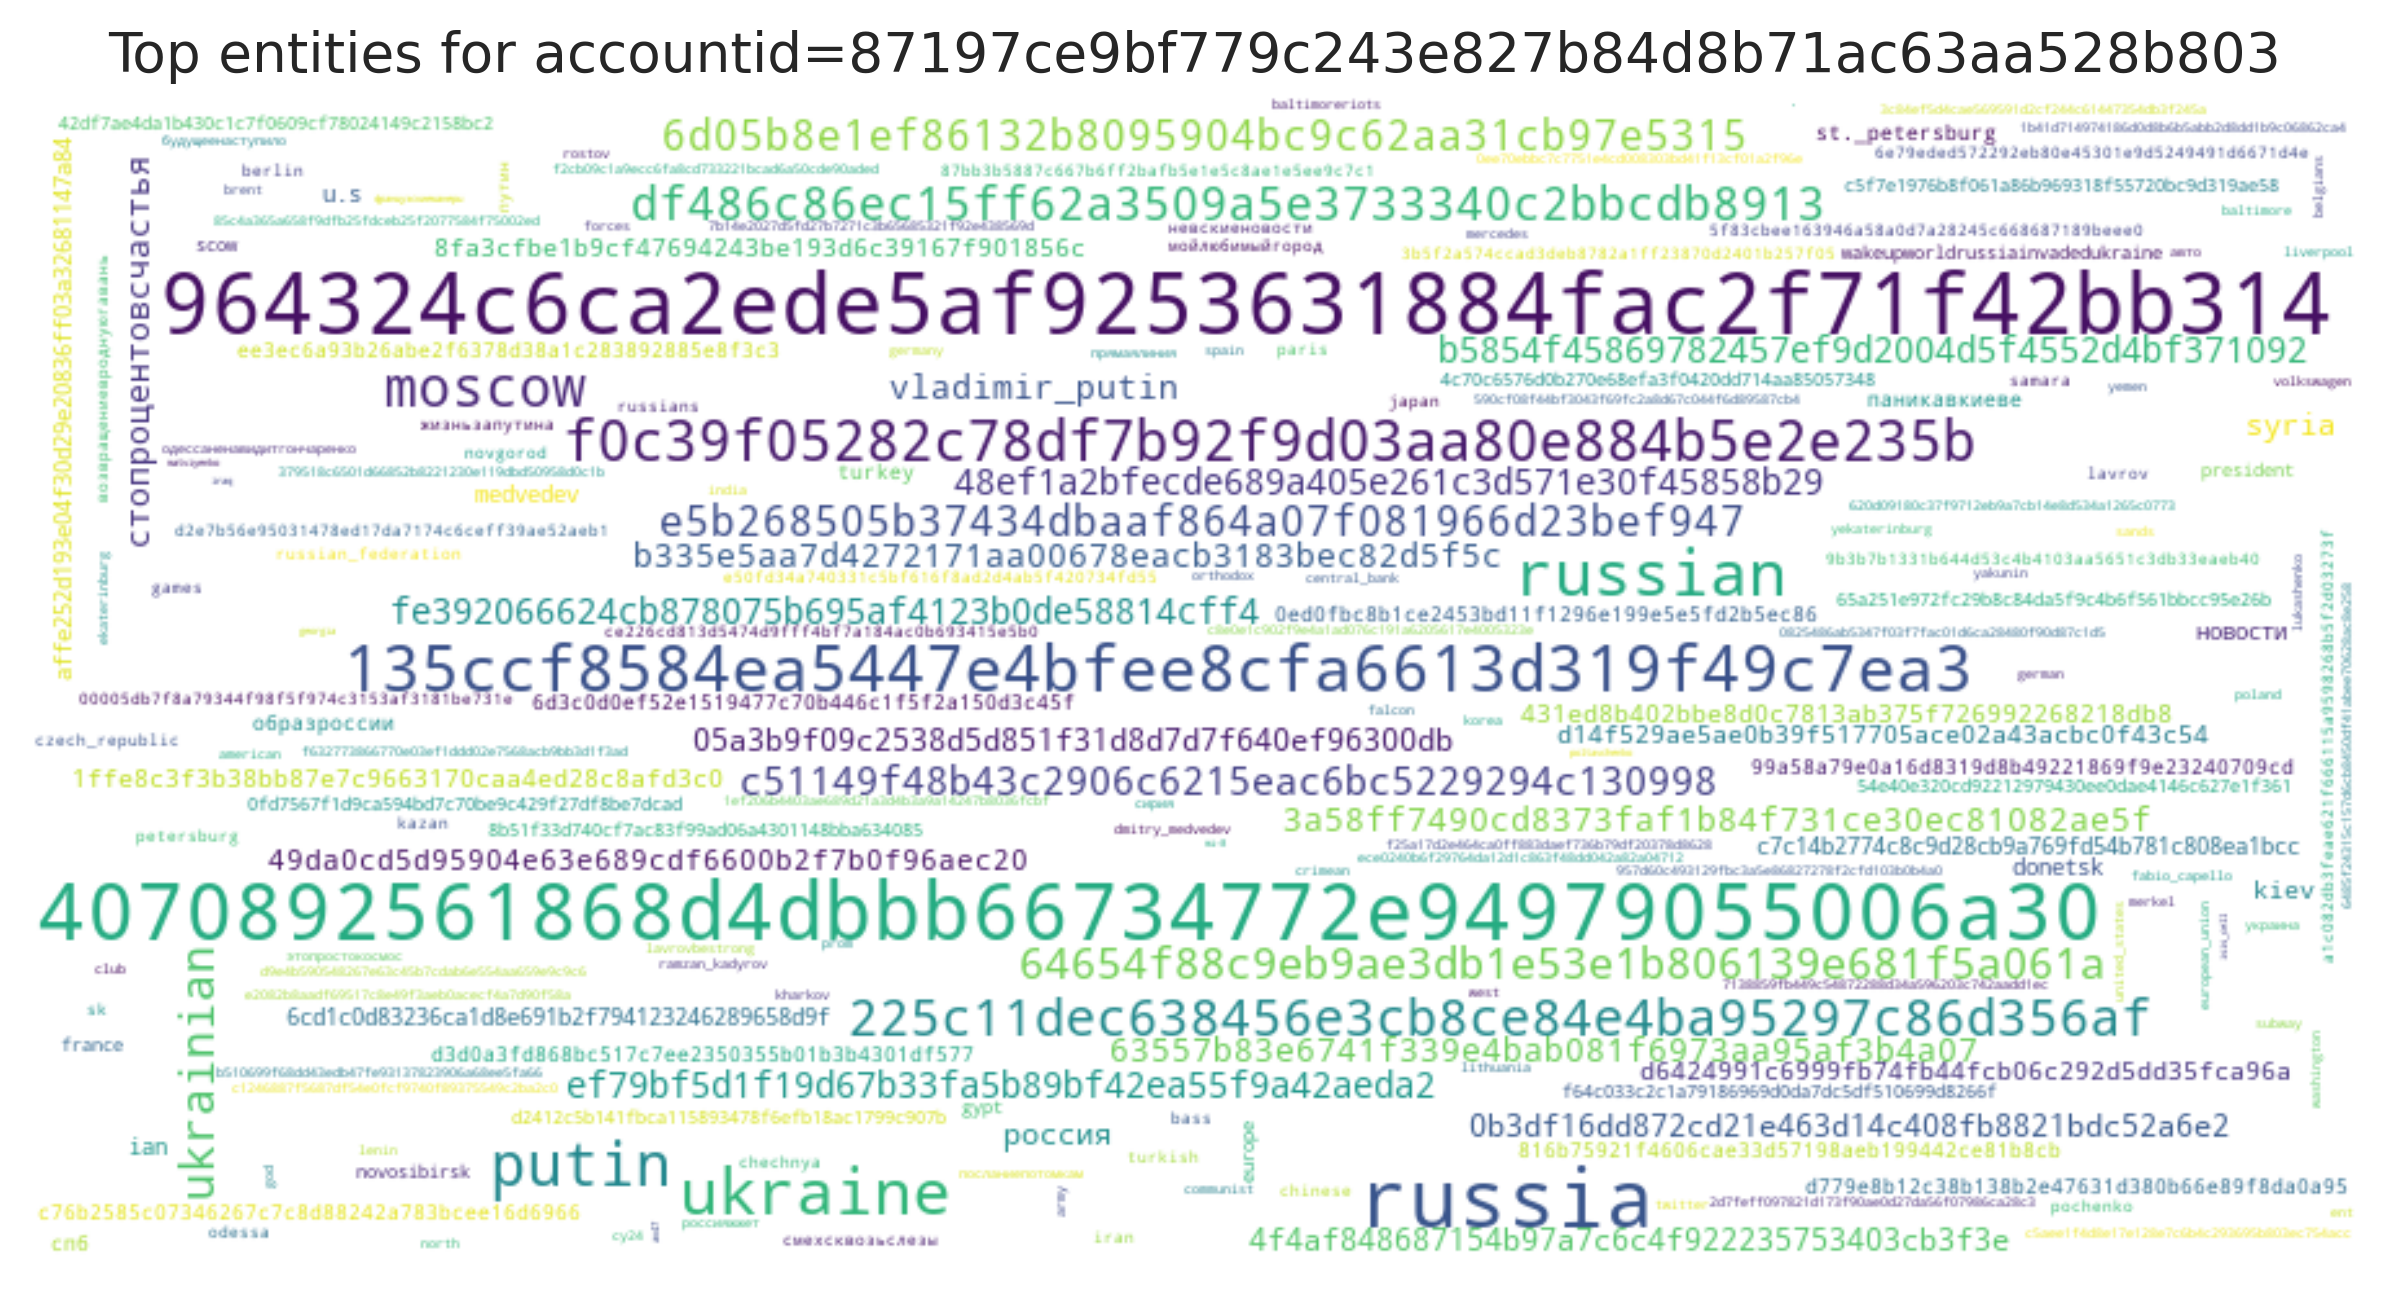

The file beside this chart, header and first rows:
entity, count
964324c6ca2ede5af9253631884fac2f71f42bb3…, 51
4070892561868d4dbbb66734772e94979055006a…, 45
russia, 44
135ccf8584ea5447e4bfee8cfa6613d319f49c7e…, 28
russian, 28
ukraine, 27
putin, 23
f0c39f05282c78df7b92f9d03aa80e884b5e2e23…, 21
moscow, 20
225c11dec638456e3cb8ce84e4ba95297c86d356…, 18
df486c86ec15ff62a3509a5e3733340c2bbcdb89…, 15
ukrainian, 15
64654f88c9eb9ae3db1e53e1b806139e681f5a06…, 14
6d05b8e1ef86132b8095904bc9c62aa31cb97e53…, 12
e5b268505b37434dbaaf864a07f081966d23bef9…, 12
c51149f48b43c2906c6215eac6bc5229294c1309…, 12
ef79bf5d1f19d67b33fa5b89bf42ea55f9a42aed…, 11
48ef1a2bfecde689a405e261c3d571e30f45858b…, 11
b5854f45869782457ef9d2004d5f4552d4bf3710…, 11
fe392066624cb878075b695af4123b0de58814cf…, 11
3a58ff7490cd8373faf1b84f731ce30ec81082ae…, 10
стопроцентовсчастья, 10
63557b83e6741f339e4bab081f6973aa95af3b4a…, 10
vladimir_putin, 10
b335e5aa7d4272171aa00678eacb3183bec82d5f…, 10
syria, 9
05a3b9f09c2538d5d851f31d8d7d7f640ef96300…, 9
россия, 9
4f4af848687154b97a7c6c4f922235753403cb3f…, 9
0b3df16dd872cd21e463d14c408fb8821bdc52a6…, 9
49da0cd5d95904e63e689cdf6600b2f7b0f96aec…, 8
8fa3cfbe1b9cf47694243be193d6c39167f90185…, 7
kiev, 7
431ed8b402bbe8d0c7813ab375f726992268218d…, 7
d14f529ae5ae0b39f517705ace02a43acbc0f43c…, 7
1ffe8c3f3b38bb87e7c9663170caa4ed28c8afd3…, 7
d6424991c6999fb74fb44fcb06c292d5dd35fca9…, 7
affe252d193e04f30d29e20836ff03a32681147a…, 6
ian, 6
c7c14b2774c8c9d28cb9a769fd54b781c808ea1b…, 6
6cd1c0d83236ca1d8e691b2f794123246289658d…, 6
u.s, 6
donetsk, 6
новости, 6
medvedev, 6
turkey, 5
спб, 5
образроссии, 5
d3d0a3fd868bc517c7ee2350355b01b3b4301df5…, 5
99a58a79e0a16d8319d8b49221869f9e23240709…, 5
d779e8b12c38b138b2e47631d380b66e89f8da0a…, 5
c76b2585c07346267c7c8d88242a783bcee16d69…, 5
паникавкиеве, 5
0ed0fbc8b1ce2453bd11f1296e199e5e5fd2b5ec…, 5
816b75921f4606cae33d57198aeb199442ce81b8…, 5
6d3c0d0ef52e1519477c70b446c1f5f2a150d3c4…, 5
ee3ec6a93b26abe2f6378d38a1c283892885e8f3…, 5
st._petersburg, 5
42df7ae4da1b430c1c7f0609cf78024149c2158b…, 4
4c70c6576d0b270e68efa3f0420dd714aa850573…, 4
... 652 more rows
